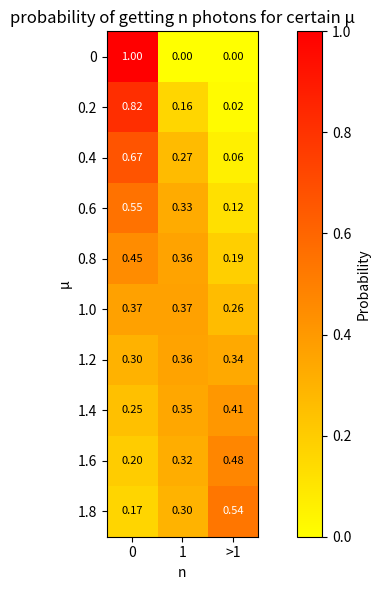

Write Python code to recreate this figure. (Note: this script raises an exception after producing the figure.)
import matplotlib.pyplot as plt
import numpy as np
import random
import matplotlib
import matplotlib as mpl
import matplotlib.patches as patches  
import math


def generate_seed():
    return random.getrandbits(32)

def __pop_random(lst):
    idx = random.randrange(0, len(lst))
    return lst.pop(idx)

def pos_neg_diff(a,b):
    return math.sin(a-b)#(a - b+ math.pi) % (2*math.pi) - math.pi


def map_pairs(length):
    if length %2 == 1:
        length -=1
    lst = []
    for i in range(length):
        lst.append(i)
    pairs = []
    while lst:
        rand1 = __pop_random(lst)
        rand2 = __pop_random(lst)
        pair = rand1, rand2
        pairs.append(pair)
    return pairs

def print_error_rate(array1,array2,signal_bits = []):
    if len(array1) == 0:
        return 0,0
    counter = 0
    for i in range(len(array1)):
        if array1[i] != array2[i]:
            counter +=1
    print("faulty bits: " + str(counter))
    print("error rate: " + str(counter/len(array1)))
    return counter/len(array1), counter



def make_heatmap(array,path):
    count_photons = 0
    for i in range(len(array)):
        count_photons+= array[i][0] + array[i][1]
    #print("measured photons: " + str(count_photons))



    heatmap = np.zeros((6,6))
    for i in range(len(array)):
        if array[i][0] <= 5 and array[i][1] <= 5 :

            heatmap[int(array[i][0])][int(array[i][1])] += 1




    fig, ax = plt.subplots()
    im = ax.imshow(heatmap)

    # Show all ticks and label them with the respective list entries
    #ax.set_xticks(range(len(farmers)), labels=farmers,
    #            rotation=45, ha="right", rotation_mode="anchor")
    #ax.set_yticks(range(len(vegetables)), labels=vegetables)

    # Loop over data dimensions and create text annotations.
    for i in range(len(heatmap[0])):
        for j in range(len(heatmap)):
            text = ax.text(j, i, heatmap[i, j],
                        ha="center", va="center", color="w")
    fig.colorbar(im, ax=ax)


    ax.set_title("detecor clicks")
    plt.xlabel("Photons on side D0")
    plt.ylabel("Photons on side D1")
    fig.tight_layout()
    plt.savefig(path)

    return count_photons
    #plt.show()

def make_heatmap_array(array,path,n):
    array = array[0:n,0:n]
    fig, ax = plt.subplots()
    im = ax.imshow(array)
    for i in range(array.shape[0]):
        for j in range(array.shape[1]):
            ax.text(
                j, i,
                f"{array[i, j]:.2f}",
                ha="center",
                va="center",
                color="white"
            )

    
    rect = patches.Rectangle(
        xy=(0.5, -0.485),      # Start at x=0.5 (left edge of col 1), y=-0.5 (top edge of row 0)
        width=3,             # Cover 4 columns (1, 2, 3, 4)
        height=0.985,            # Cover 1 row (0)
        linewidth=3,         # Thickness of the border
        edgecolor='lime',    # Bright green color ('g' works too, but 'lime' pops more on heatmaps)
        facecolor='lime',     # Keep the inside transparent
        alpha=0.2
    )
    ax.add_patch(rect)
    rect2 = patches.Rectangle(
        xy=(-0.485, 0.5),      # Start at x=0.5 (left edge of col 1), y=-0.5 (top edge of row 0)
        width=0.985,             # Cover 4 columns (1, 2, 3, 4)
        height=3,            # Cover 1 row (0)
        linewidth=3,         # Thickness of the border
        edgecolor='lime',    # Bright green color ('g' works too, but 'lime' pops more on heatmaps)
        facecolor='lime',     # Keep the inside transparent
        alpha=0.2
    )
    ax.add_patch(rect2)
    rect3 = patches.Rectangle(
        xy=(0.515, 0.515),      # Start at x=0.5 (left edge of col 1), y=-0.5 (top edge of row 0)
        width=2.985,             # Cover 4 columns (1, 2, 3, 4)
        height=2.985,            # Cover 1 row (0)
        linewidth=3,         # Thickness of the border
        edgecolor='red',    # Bright green color ('g' works too, but 'lime' pops more on heatmaps)
        facecolor='red',     # Keep the inside transparent
        alpha=0.2
    )
    ax.add_patch(rect3)

    #fig.colorbar(im, ax=ax)

    ax.set_title("detecor clicks")
    plt.xlabel("Photons on side D0")
    plt.ylabel("Photons on side D1")
    fig.tight_layout()
    plt.savefig(path)

def factorial(n1):
  c1 = 1
  for i1 in range(n1):
    c1 = c1 * (n1 - i1)
  return c1


def possoin_graph(mu = 2.1):
    a= []
    labels = [0,1,2,3,4,5,6,7,"...","∞"]
    x_positions = np.arange(len(labels))
    
    for i in range(10):
        a.append( math.pow(mu,i) / factorial(i) *math.pow(math.e,-mu))
    fig, ax = plt.subplots()
    for spine in ["top", "right"]: #, "left", "bottom"]:
        ax.spines[spine].set_visible(False)
    #ax.spines["left"].set_position("zero")
    #ax.spines["bottom"].set_position("zero")
    plt.plot(a, label="Sine Wave", color="blue")
    ax.set_xticks(x_positions,labels)
    ax.annotate('', xy=(1, 0), xycoords='axes fraction', xytext=(0, 0), textcoords='axes fraction',
            arrowprops=dict(facecolor='black', edgecolor='black', arrowstyle='->', lw=2, shrinkA=0, shrinkB=0))

# 2. Up arrow for Y-axis (at the end of the left spine)
    ax.annotate('', xy=(0, 1), xycoords='axes fraction', xytext=(0, 0), textcoords='axes fraction',
            arrowprops=dict(facecolor='black', edgecolor='black', arrowstyle='->', lw=2, shrinkA=0, shrinkB=0))
    plt.xlabel("Photon count")
    plt.ylabel("probability")  
    plt.rcParams.update({'font.size': 16})
    ax.set_title("Probability of getting n Photons when \u03bc = 2.1")
    #ax.set_yticks([])
    plt.show()

def possoin_graph2():
    a= np.zeros((10,3))
    mu_vals = [0,0.2,0.4,0.6,0.8,1.0,1.2,1.4,1.6,1.8]
    pz_vals = ["0","1",">1"]
    for j in range(10):
        mu = 0.2*j
        a[j][0] = math.pow(mu,0) / factorial(0) *math.pow(math.e,-mu)
        a[j][1] = math.pow(mu,1) / factorial(1) *math.pow(math.e,-mu)
        a[j][2] = 1- a[j][0] - a[j][1]
            
    fig, ax = plt.subplots(figsize=(8, 6))
    im = ax.imshow(a, cmap="autumn_r", interpolation="nearest")
    #https://matplotlib.org/stable/users/explain/colors/colormaps.html
    cbar = fig.colorbar(im, ax=ax)
    cbar.set_label("Probability")
    ax.set_title("probability of getting n photons for certain \u03bc")
    ax.set_xlabel("n")
    ax.set_ylabel("\u03bc")

    # Replace mu_vals and pz_vals with your actual axis array variables
    ax.set_yticks(np.arange(len(mu_vals)))
    ax.set_yticklabels(mu_vals)
    ax.set_xticks(np.arange(len(pz_vals)))
    ax.set_xticklabels(pz_vals)

    threshold = (a.max() + a.min()) / 2
    for i in range(a.shape[0]):
        for j in range(a.shape[1]):
            val = a[i, j]
            color = "white" if val > threshold else "black"
            ax.text(
                j,
                i,
                f"{val:.2f}",
                ha="center",
                va="center",
                color=color,
                fontsize=8,
            )

    plt.tight_layout()
    plt.savefig("figures/my_graph/possoin.png", dpi=300, bbox_inches="tight")
    plt.close()

possoin_graph2()
#possoin_graph()



def shannon_entr(x):
    return -x * math.log2(x) - (1-x) * math.log2(1-x)

def secure_key_rate(N_bits,n_1,n_t,eph,f,E_t):
    '''
    N_bits is the number of pulses sent
    n_1 is the lower bound number of effective events (after AOPP if it is applied)
    nt is the actual amount
    shannon_entr is the shannon entropy
    eph is the phase flip rate
    E_t is the bit lflip rate
    '''
    R_tail = 1/N_bits *(2*math.log2(2/e_cor) + 4 * math.log2(1/(math.sqrt(2) *e_pa * e_hat)) + 2 * math.log2(n_vy + n_yv))

    R = 1/N_bits*(n_1*(1-shannon_entr(eph)) - f * n_t * shannon_entr(E_t)) - R_tail
    return R
